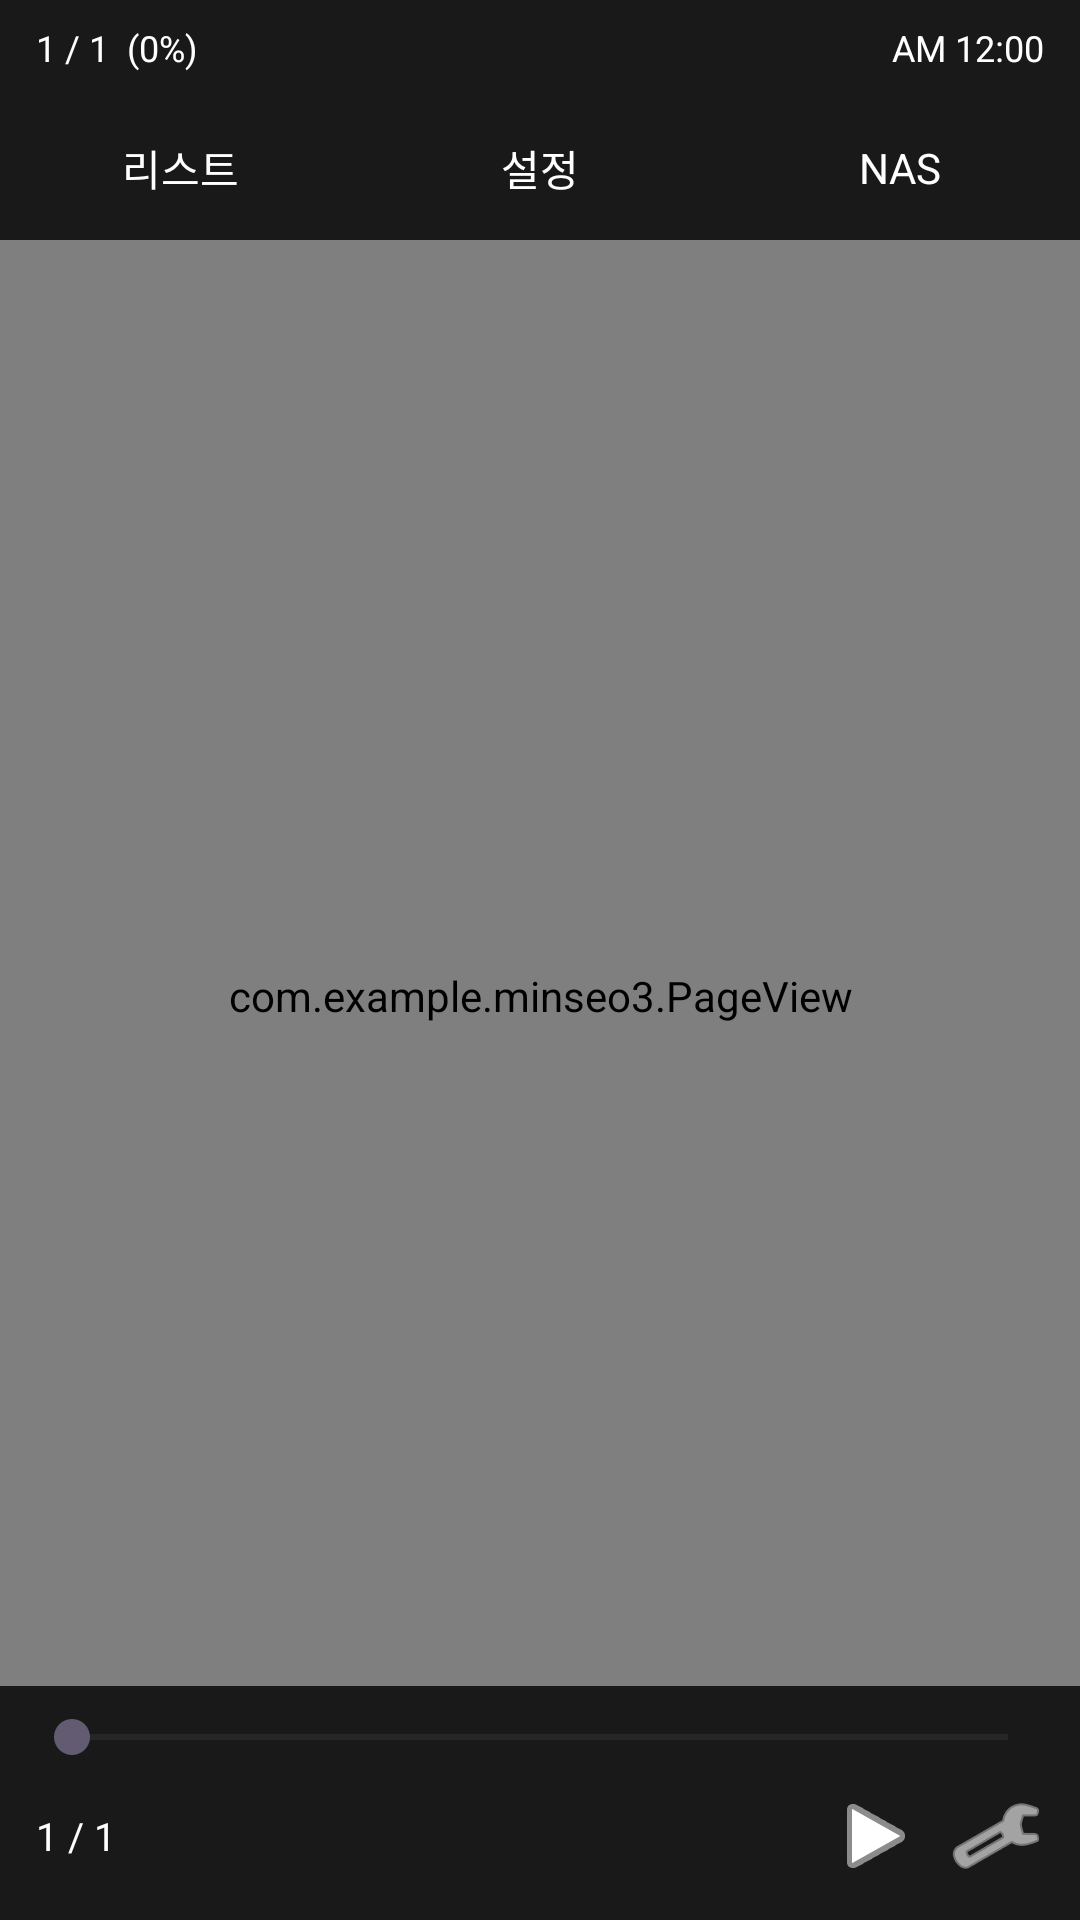

This screen was rendered from an Android layout file. Write that file and the resources it references.
<!-- AndroidManifest.xml: application theme Theme.Minseo3 -->
<!-- res/layout/activity_reader.xml -->
<?xml version="1.0" encoding="utf-8"?>
<FrameLayout
    xmlns:android="http://schemas.android.com/apk/res/android"
    android:id="@+id/reader_root"
    android:layout_width="match_parent"
    android:layout_height="match_parent">

    
    <com.example.minseo3.PageView
        android:id="@+id/page_view"
        android:layout_width="match_parent"
        android:layout_height="match_parent"
        android:paddingLeft="20dp"
        android:paddingRight="20dp"
        android:paddingTop="88dp"
        android:paddingBottom="64dp" />

    
    <ProgressBar
        android:id="@+id/loading"
        android:layout_width="wrap_content"
        android:layout_height="wrap_content"
        android:layout_gravity="center"
        android:visibility="gone" />

    
    <LinearLayout
        android:id="@+id/top_bar"
        android:layout_width="match_parent"
        android:layout_height="wrap_content"
        android:layout_gravity="top"
        android:orientation="vertical"
        android:background="#CC000000">

        
        <LinearLayout
            android:layout_width="match_parent"
            android:layout_height="32dp"
            android:orientation="horizontal"
            android:gravity="center_vertical"
            android:paddingStart="12dp"
            android:paddingEnd="12dp">

            <TextView
                android:id="@+id/tv_status_left"
                android:layout_width="0dp"
                android:layout_height="wrap_content"
                android:layout_weight="1"
                android:textColor="#FFFFFF"
                android:textSize="12sp"
                android:text="1 / 1  (0%)" />

            <TextClock
                android:id="@+id/tv_status_right"
                android:layout_width="wrap_content"
                android:layout_height="wrap_content"
                android:textColor="#FFFFFF"
                android:textSize="12sp"
                android:format12Hour="a h:mm"
                android:format24Hour="HH:mm" />
        </LinearLayout>

        
        <LinearLayout
            android:layout_width="match_parent"
            android:layout_height="48dp"
            android:orientation="horizontal">

            <TextView
                android:id="@+id/menu_list"
                android:layout_width="0dp"
                android:layout_height="match_parent"
                android:layout_weight="1"
                android:gravity="center"
                android:background="?attr/selectableItemBackground"
                android:clickable="true"
                android:focusable="true"
                android:textColor="#FFFFFF"
                android:textSize="14sp"
                android:text="리스트" />

            <TextView
                android:id="@+id/menu_settings"
                android:layout_width="0dp"
                android:layout_height="match_parent"
                android:layout_weight="1"
                android:gravity="center"
                android:background="?attr/selectableItemBackground"
                android:clickable="true"
                android:focusable="true"
                android:textColor="#FFFFFF"
                android:textSize="14sp"
                android:text="설정" />

            <TextView
                android:id="@+id/menu_nas"
                android:layout_width="0dp"
                android:layout_height="match_parent"
                android:layout_weight="1"
                android:gravity="center"
                android:background="?attr/selectableItemBackground"
                android:clickable="true"
                android:focusable="true"
                android:textColor="#FFFFFF"
                android:textSize="14sp"
                android:text="NAS" />
        </LinearLayout>
    </LinearLayout>

    
    <LinearLayout
        android:id="@+id/bottom_bar"
        android:layout_width="match_parent"
        android:layout_height="wrap_content"
        android:layout_gravity="bottom"
        android:orientation="vertical"
        android:background="#CC000000"
        android:padding="8dp">

        <SeekBar
            android:id="@+id/seek_bar"
            android:layout_width="match_parent"
            android:layout_height="wrap_content"
            android:layout_marginBottom="4dp" />

        <LinearLayout
            android:layout_width="match_parent"
            android:layout_height="wrap_content"
            android:orientation="horizontal"
            android:gravity="center_vertical">

            <TextView
                android:id="@+id/tv_page_info"
                android:layout_width="0dp"
                android:layout_height="wrap_content"
                android:layout_weight="1"
                android:textColor="#FFFFFF"
                android:textSize="13sp"
                android:paddingStart="4dp"
                android:text="1 / 1" />

            <ImageButton
                android:id="@+id/btn_tts"
                android:layout_width="40dp"
                android:layout_height="40dp"
                android:background="?attr/selectableItemBackgroundBorderless"
                android:src="@android:drawable/ic_media_play"
                android:tint="#FFFFFF"
                android:contentDescription="TTS" />

            <ImageButton
                android:id="@+id/btn_settings"
                android:layout_width="40dp"
                android:layout_height="40dp"
                android:background="?attr/selectableItemBackgroundBorderless"
                android:src="@android:drawable/ic_menu_preferences"
                android:tint="#FFFFFF"
                android:contentDescription="설정" />

        </LinearLayout>
    </LinearLayout>

</FrameLayout>
<!-- resources referenced by this layout -->
<resources>
  <style name="Theme.Minseo3" parent="Base.Theme.Minseo3" />
  <style name="Base.Theme.Minseo3" parent="Theme.Material3.DayNight.NoActionBar">
          
          
      </style>
</resources>
